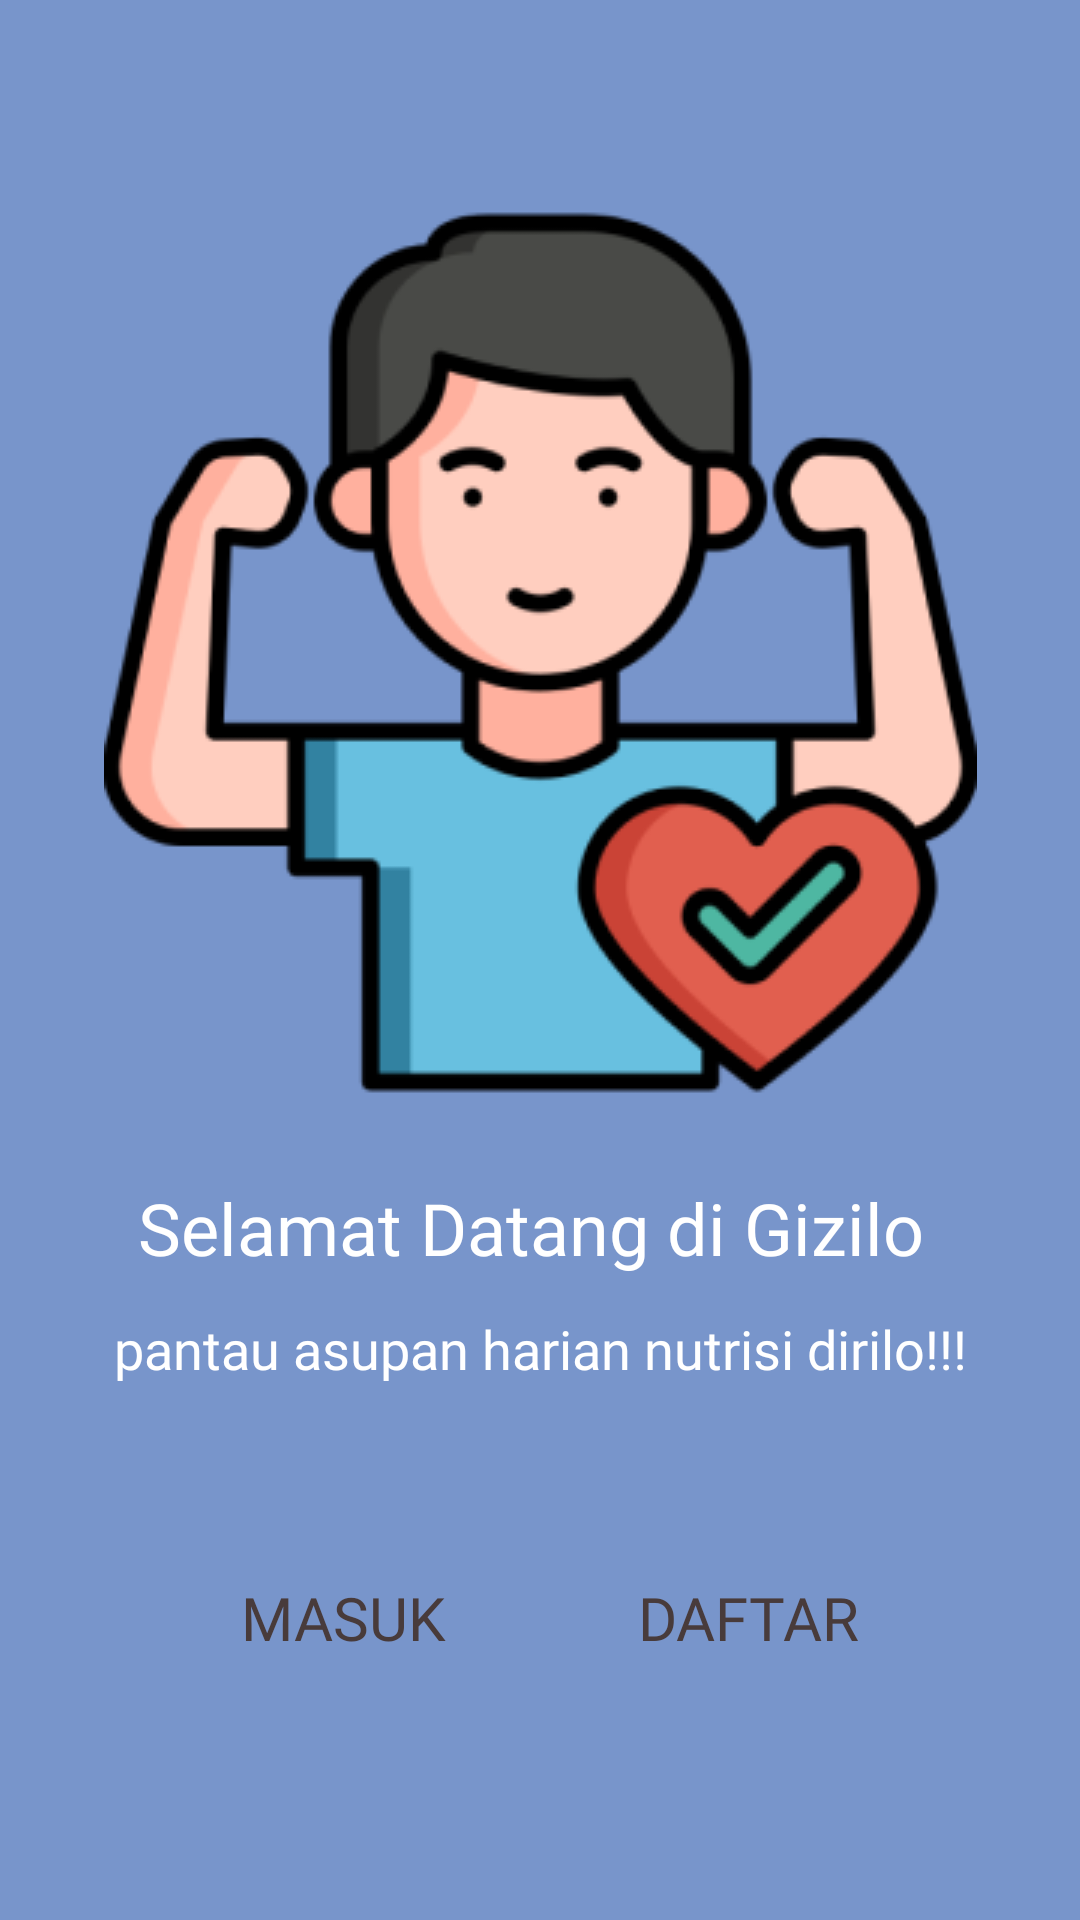

The Android layout XML behind this screen, and the referenced resources:
<!-- AndroidManifest.xml: application theme Theme.Gizilo -->
<!-- res/layout/activity_welcome.xml -->
<?xml version="1.0" encoding="utf-8"?>
<androidx.constraintlayout.widget.ConstraintLayout xmlns:android="http://schemas.android.com/apk/res/android"
    xmlns:app="http://schemas.android.com/apk/res-auto"
    xmlns:tools="http://schemas.android.com/tools"
    android:id="@+id/main"
    android:layout_width="match_parent"
    android:layout_height="match_parent"
    tools:context=".view.welcome.WelcomeActivity"
    android:background="@color/background">


    <ImageView
        android:id="@+id/imageView11"
        android:layout_width="291dp"
        android:layout_height="295dp"
        android:layout_marginTop="70dp"
        app:layout_constraintEnd_toEndOf="parent"
        app:layout_constraintStart_toStartOf="parent"
        app:layout_constraintTop_toTopOf="parent"
        app:srcCompat="@drawable/ic_person_healthy"
        tools:ignore="ContentDescription" />

    <TextView
        android:id="@+id/title_welcome"
        style="@style/TextView.PoppinsSemiBold24spwhite"
        android:layout_width="wrap_content"
        android:layout_height="wrap_content"
        android:layout_marginTop="28dp"
        android:text="@string/selamat_datang_di_gizilo"
        app:layout_constraintEnd_toEndOf="parent"
        app:layout_constraintHorizontal_bias="0.469"
        app:layout_constraintStart_toStartOf="parent"
        app:layout_constraintTop_toBottomOf="@+id/imageView11" />

    <TextView
        android:id="@+id/desc_welcome"
        style="@style/TextView.PoppinsRegular18spwhite"
        android:layout_width="wrap_content"
        android:layout_height="wrap_content"
        android:layout_marginTop="12dp"
        android:text="@string/pantau_asupan_harian_nutrisi_dirilo"
        app:layout_constraintEnd_toEndOf="parent"
        app:layout_constraintStart_toStartOf="parent"
        app:layout_constraintTop_toBottomOf="@+id/title_welcome" />

    <Button
        android:id="@+id/btn_login"
        android:layout_width="165dp"
        android:layout_height="55dp"
        android:layout_marginStart="32dp"
        android:layout_marginTop="50dp"
        style="@style/Button.PoppinsSemiBold20spDark"
        android:background="@drawable/shape_rectangle_big"
        android:text="@string/masuk"
        app:layout_constraintEnd_toStartOf="@+id/btn_login"
        app:layout_constraintStart_toStartOf="parent"
        app:layout_constraintTop_toBottomOf="@+id/desc_welcome" />

    <Button
        android:id="@+id/btn_register"
        android:layout_width="165dp"
        android:layout_height="55dp"
        android:layout_marginTop="50dp"
        android:layout_marginEnd="28dp"
        style="@style/Button.PoppinsSemiBold20spDark"
        android:background="@drawable/shape_rectangle_big"
        android:text="@string/daftar"
        app:layout_constraintEnd_toEndOf="parent"
        app:layout_constraintTop_toBottomOf="@+id/desc_welcome" />
</androidx.constraintlayout.widget.ConstraintLayout>
<!-- resources referenced by this layout -->
<resources>
  <color name="background">#7895CB</color>
  <!-- drawable ic_person_healthy: png bitmap (drawable, 29041 bytes) -->
  <string name="daftar">Daftar</string>
  <string name="masuk">Masuk</string>
  <string name="pantau_asupan_harian_nutrisi_dirilo">pantau asupan harian nutrisi dirilo!!!</string>
  <string name="selamat_datang_di_gizilo">Selamat Datang di Gizilo</string>
  <style name="Button.PoppinsSemiBold20spDark">
          <item name="android:textColor">@color/button_text_color</item>
          <item name="android:textSize">20sp</item>
          <item name="android:fontFamily">@font/poppins_semibold</item>
      </style>
  <style name="TextView.PoppinsRegular18spwhite">
          <item name="android:textColor">@color/white</item>
          <item name="android:textSize">18sp</item>
          <item name="android:fontFamily">@font/poppins</item>
      </style>
  <style name="TextView.PoppinsSemiBold24spwhite">
          <item name="android:textColor">@color/white</item>
          <item name="android:textSize">24sp</item>
          <item name="android:fontFamily">@font/poppins_semibold</item>
      </style>
  <style name="Theme.Gizilo" parent="Theme.AppCompat.Light.DarkActionBar">
      </style>
  <color name="button_text_color">#483B3B</color>
  <color name="white">#FFFFFFFF</color>
</resources>
